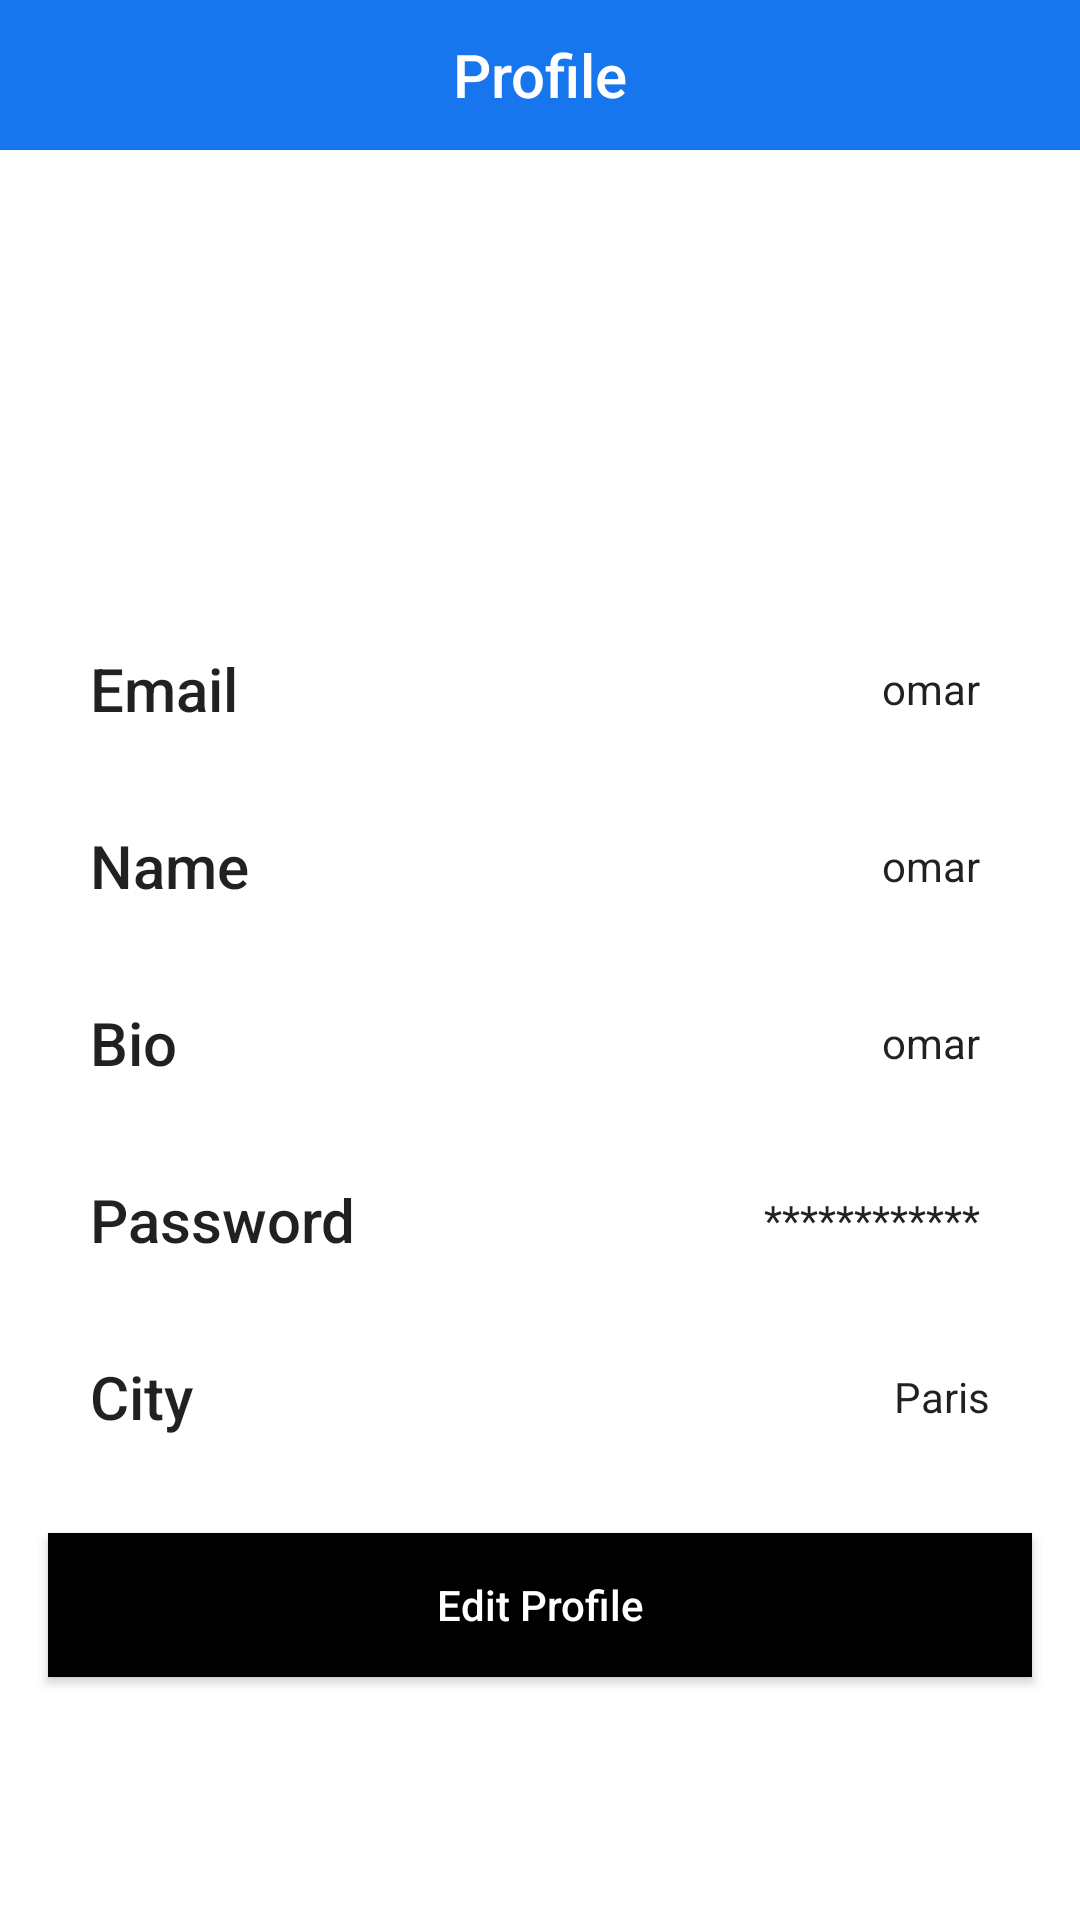

Android layout source for this screen:
<!-- AndroidManifest.xml: application theme Theme.SocialNetwork -->
<!-- res/layout/fragment_profile.xml -->
<?xml version="1.0" encoding="utf-8"?>
<layout xmlns:android="http://schemas.android.com/apk/res/android">

    <data>

        <variable
            name="viewModel"
            type="com.example.socialnetwork.ui.profile.ProfileViewModel" />
    </data>

    <LinearLayout
        android:layout_width="match_parent"
        android:layout_height="match_parent"
        android:orientation="vertical">

        <RelativeLayout
            android:layout_width="match_parent"
            android:layout_height="wrap_content">

            <TextView
                android:layout_width="match_parent"
                android:layout_height="50dp"
                android:background="@color/green"
                android:gravity="center"
                android:text="Profile"
                android:textAppearance="@style/TextAppearance.AppCompat.Title"
                android:textColor="@color/white" />

            <ImageView
                android:layout_width="30dp"
                android:layout_height="30dp"
                android:layout_centerVertical="true"
                android:layout_marginStart="4dp"
                android:onClick="@{(v)->viewModel.onBackPressed()}"
                android:src="@drawable/baseline_arrow_back_24"
                android:tint="@color/white" />
        </RelativeLayout>

        <ImageView
            android:layout_width="120dp"
            android:layout_height="120dp"
            android:layout_gravity="center_horizontal"
            android:layout_marginTop="30dp"
            android:id="@+id/profileImage"
            android:src="@drawable/baseline_supervised_user_circle" />

        <RelativeLayout
            android:layout_width="match_parent"
            android:layout_height="wrap_content"
            android:layout_marginHorizontal="30dp"
            android:layout_marginVertical="16dp">

            <TextView
                android:layout_width="wrap_content"
                android:layout_height="wrap_content"
                android:layout_alignParentStart="true"
                android:layout_centerVertical="true"
                android:text="Email"
                android:textAppearance="@style/TextAppearance.AppCompat.Title" />

            <TextView
                android:id="@+id/email"
                android:layout_width="wrap_content"
                android:layout_height="wrap_content"
                android:layout_alignParentEnd="true"
                android:layout_centerVertical="true"
                android:text=" omar "
                android:textAppearance="@style/TextAppearance.AppCompat.Body1" />
        </RelativeLayout>

        <RelativeLayout
            android:layout_width="match_parent"
            android:layout_height="wrap_content"
            android:layout_marginHorizontal="30dp"
            android:layout_marginVertical="16dp">

            <TextView
                android:layout_width="wrap_content"
                android:layout_height="wrap_content"
                android:layout_alignParentStart="true"
                android:layout_centerVertical="true"
                android:text="Name"
                android:textAppearance="@style/TextAppearance.AppCompat.Title" />

            <TextView
                android:id="@+id/name"
                android:layout_width="wrap_content"
                android:layout_height="wrap_content"
                android:layout_alignParentEnd="true"
                android:layout_centerVertical="true"
                android:text=" omar "
                android:textAppearance="@style/TextAppearance.AppCompat.Body1" />
        </RelativeLayout>

        <RelativeLayout
            android:layout_width="match_parent"
            android:layout_height="wrap_content"
            android:layout_marginHorizontal="30dp"
            android:layout_marginVertical="16dp">

            <TextView
                android:layout_width="wrap_content"
                android:layout_height="wrap_content"
                android:layout_alignParentStart="true"
                android:layout_centerVertical="true"
                android:text="Bio"
                android:textAppearance="@style/TextAppearance.AppCompat.Title" />

            <TextView
                android:id="@+id/bio"
                android:layout_width="wrap_content"
                android:layout_height="wrap_content"
                android:layout_alignParentEnd="true"
                android:layout_centerVertical="true"
                android:text=" omar "
                android:textAppearance="@style/TextAppearance.AppCompat.Body1" />
        </RelativeLayout>

        <RelativeLayout
            android:layout_width="match_parent"
            android:layout_height="wrap_content"
            android:layout_marginHorizontal="30dp"
            android:layout_marginVertical="16dp">

            <TextView
                android:layout_width="wrap_content"
                android:layout_height="wrap_content"
                android:layout_alignParentStart="true"
                android:layout_centerVertical="true"
                android:text="Password"
                android:textAppearance="@style/TextAppearance.AppCompat.Title" />

            <TextView
                android:layout_width="wrap_content"
                android:layout_height="wrap_content"
                android:layout_alignParentEnd="true"
                android:layout_centerVertical="true"
                android:text=" ************ "
                android:textAppearance="@style/TextAppearance.AppCompat.Body1" />
        </RelativeLayout>

        <RelativeLayout
            android:layout_width="match_parent"
            android:layout_height="wrap_content"
            android:layout_marginHorizontal="30dp"
            android:layout_marginVertical="16dp">

            <TextView
                android:layout_width="wrap_content"
                android:layout_height="wrap_content"
                android:layout_alignParentStart="true"
                android:layout_centerVertical="true"
                android:text="City"
                android:textAppearance="@style/TextAppearance.AppCompat.Title" />

            <TextView
                android:id="@+id/city"
                android:layout_width="wrap_content"
                android:layout_height="wrap_content"
                android:layout_alignParentEnd="true"
                android:layout_centerVertical="true"
                android:text="Paris"
                android:textAppearance="@style/TextAppearance.AppCompat.Body1" />
        </RelativeLayout>

        <Button
            android:id="@+id/btn_login"
            android:layout_width="match_parent"
            android:layout_height="wrap_content"
            android:layout_margin="16dp"
            android:background="@drawable/button_background_black"
            android:onClick="@{(v)->viewModel.goToEditProfile()}"
            android:text="Edit Profile"
            android:textAllCaps="false"
            android:textColor="@android:color/white" />


    </LinearLayout>
</layout>
<!-- resources referenced by this layout -->
<resources>
  <color name="green">#1775ee</color>
  <color name="white">#FFFFFF</color>
  <!-- drawable button_background_black (drawable) -->
  <?xml version="1.0" encoding="utf-8"?>
  <selector xmlns:android="http://schemas.android.com/apk/res/android">
      <item android:drawable="@android:color/black" />
  </selector>
  <style name="Theme.SocialNetwork" parent="Theme.MaterialComponents.DayNight.NoActionBar">
          
          <item name="colorPrimary">@color/green</item>
          <item name="colorPrimaryDark">@color/green</item>
          <item name="colorPrimaryVariant">@color/dark_green</item>
          <item name="colorOnPrimary">@color/white</item>
          
          <item name="colorSecondary">@color/green</item>
          <item name="colorSecondaryVariant">@color/dark_green</item>
          <item name="colorOnSecondary">@color/white</item>
          
      </style>
  <color name="dark_green">#006400</color>
</resources>
